Photos from the image-classification dataset "dataset" in the GitHub repository seba-bs22/Proyecto-Final-DecklyBuy-TCG-. Its 8 classes are: damaged, heavily played, invalid card, lightly played, mint, moderately played, near mint, not card.

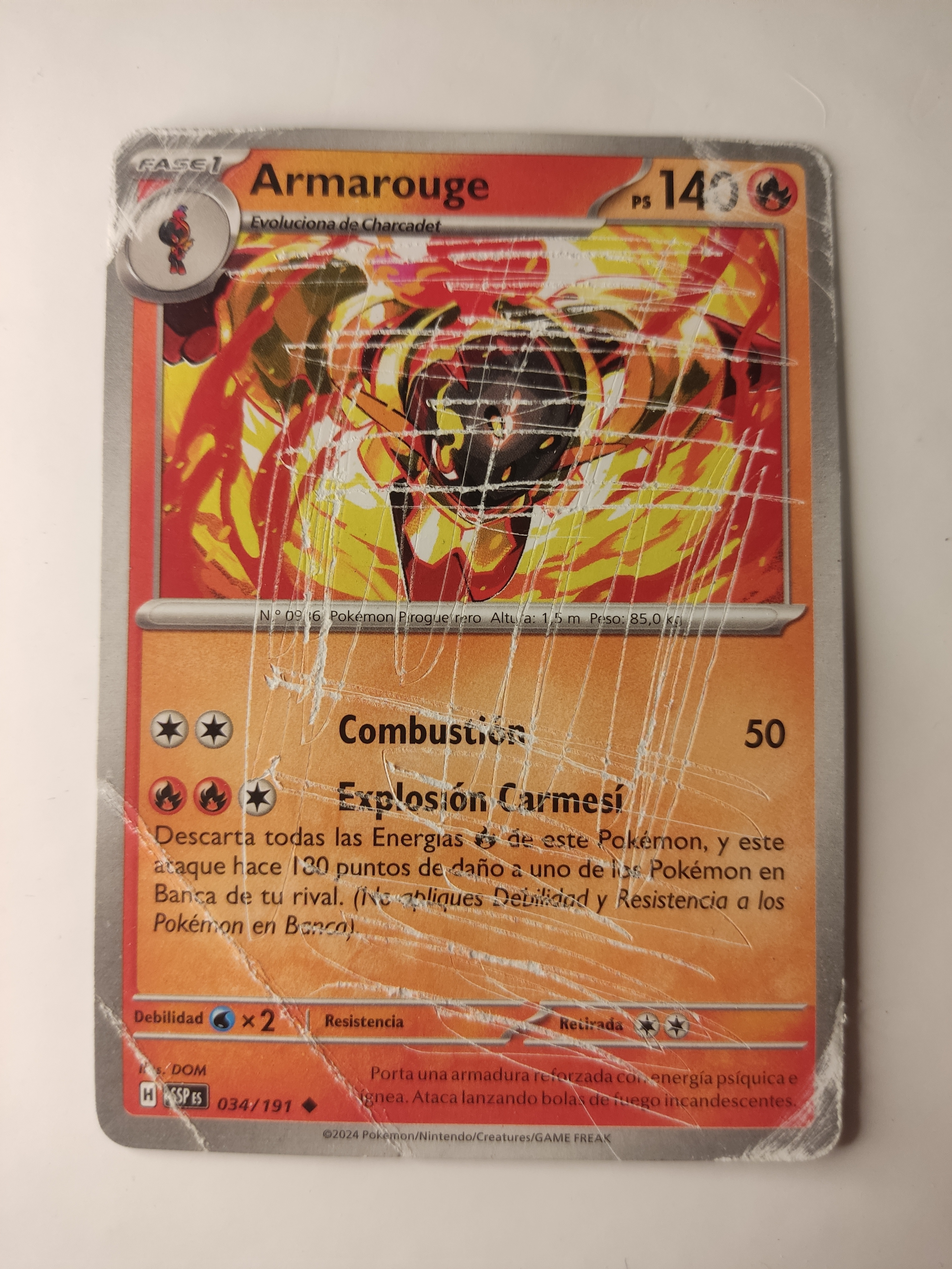
Label: damaged

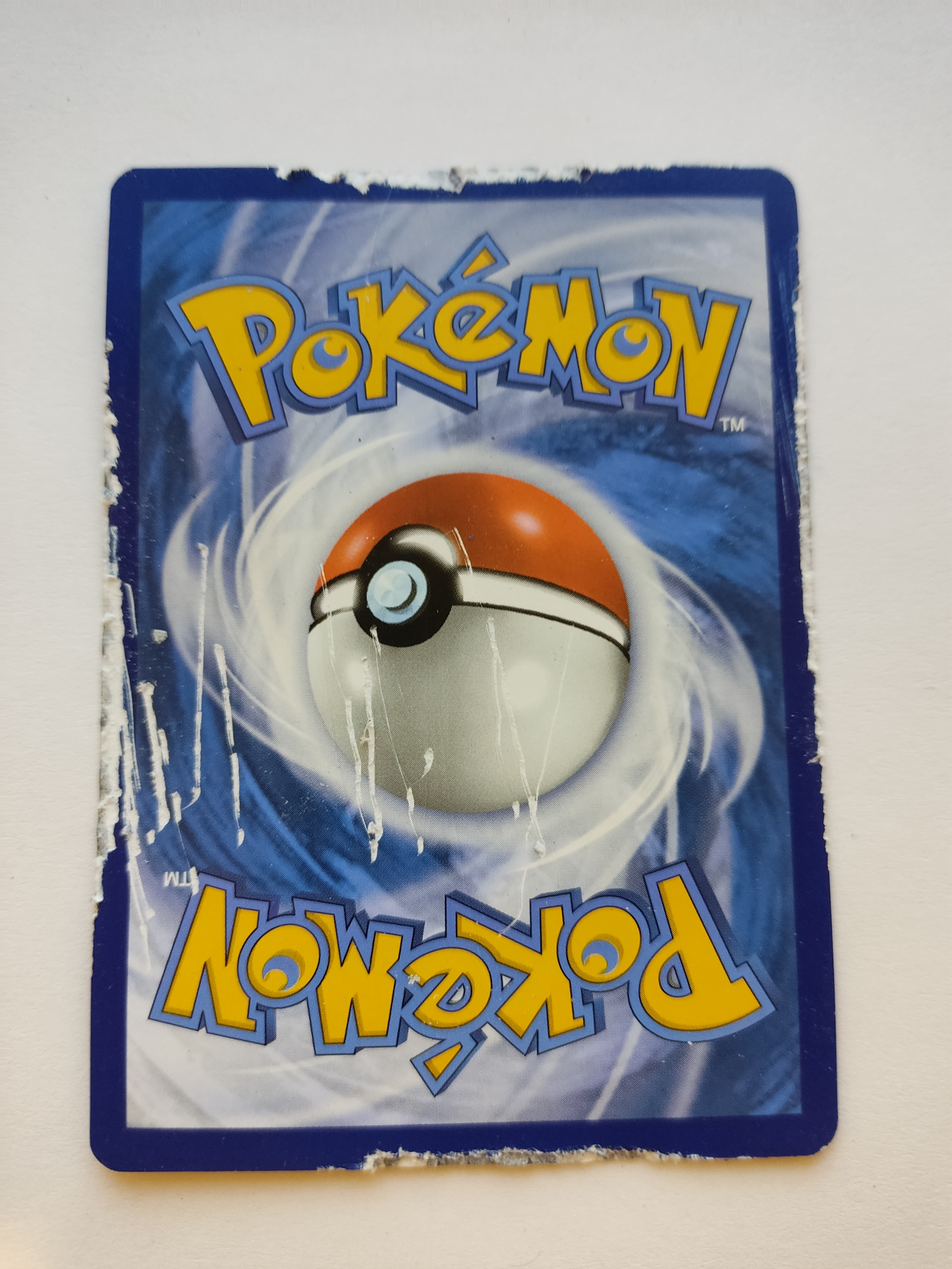
Label: heavily played

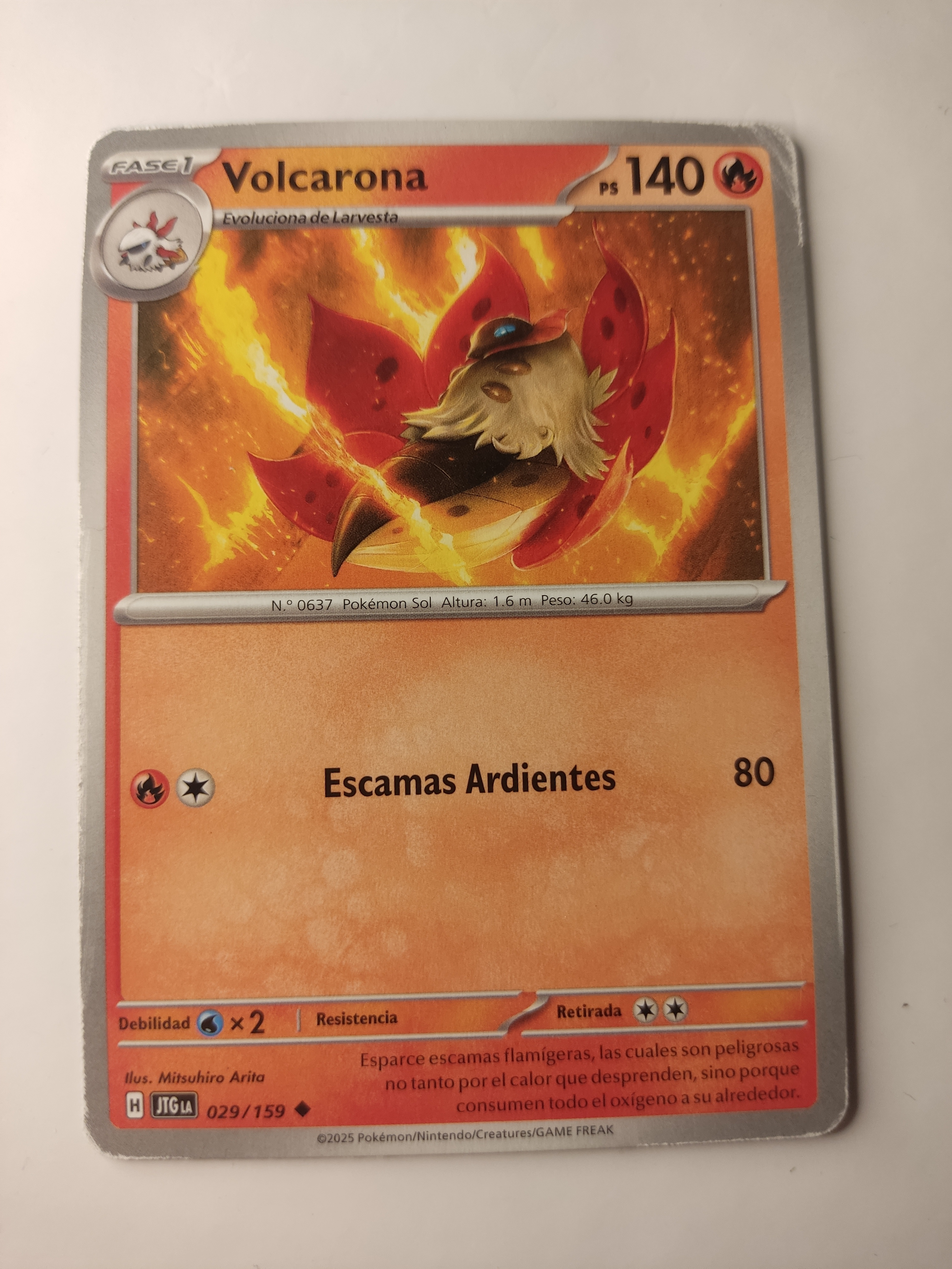
Label: moderately played

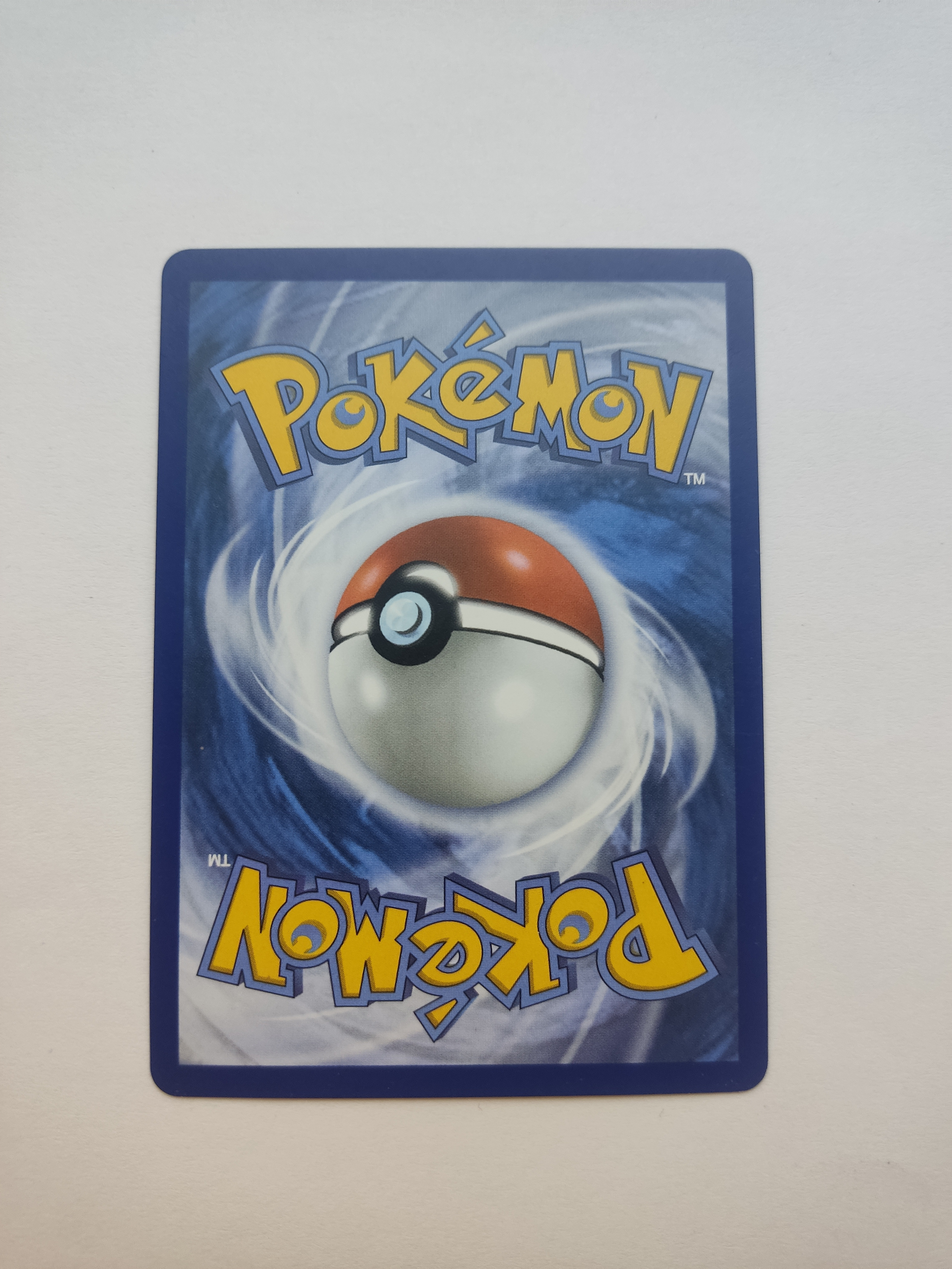
Label: mint

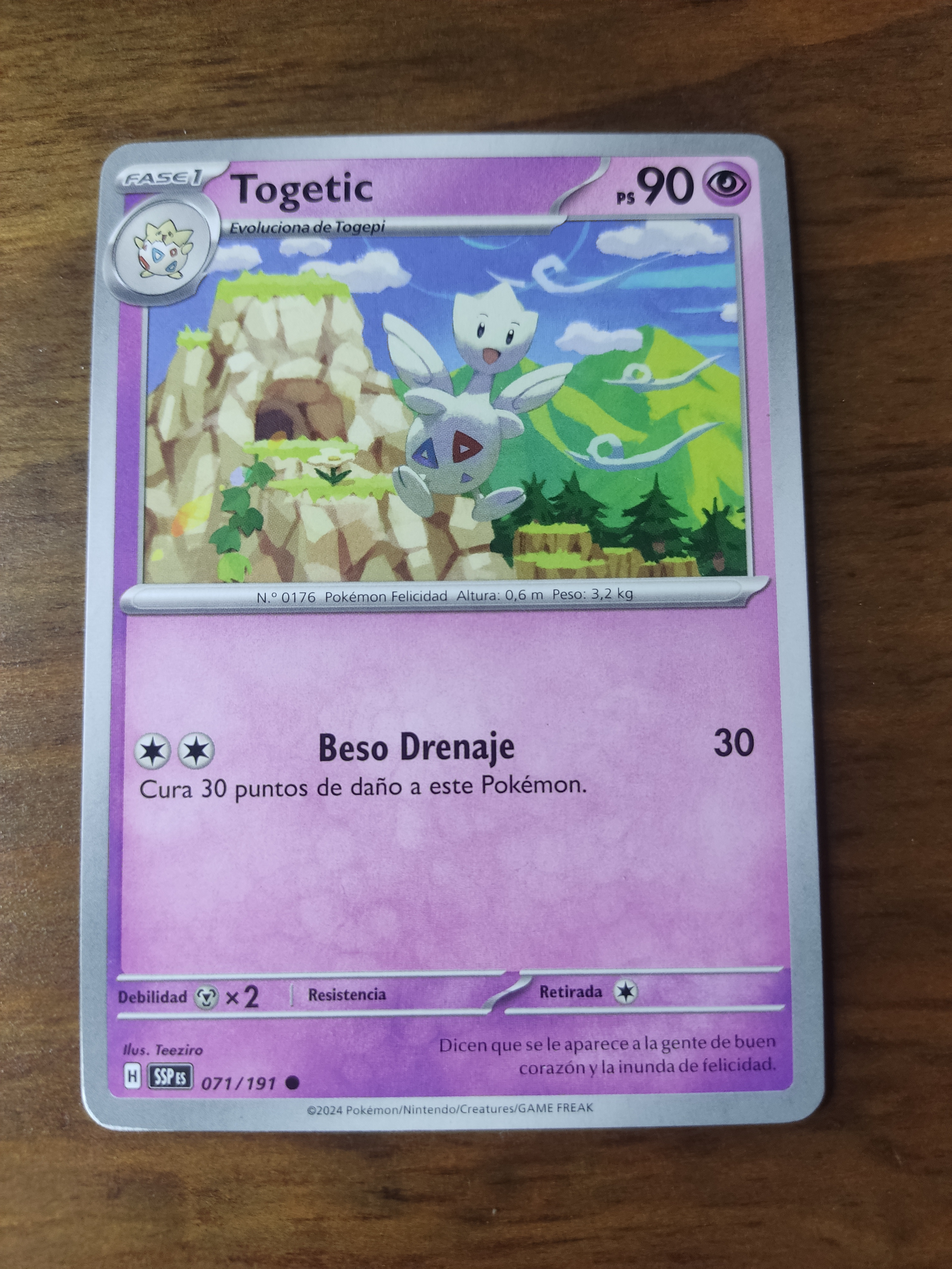
Label: near mint

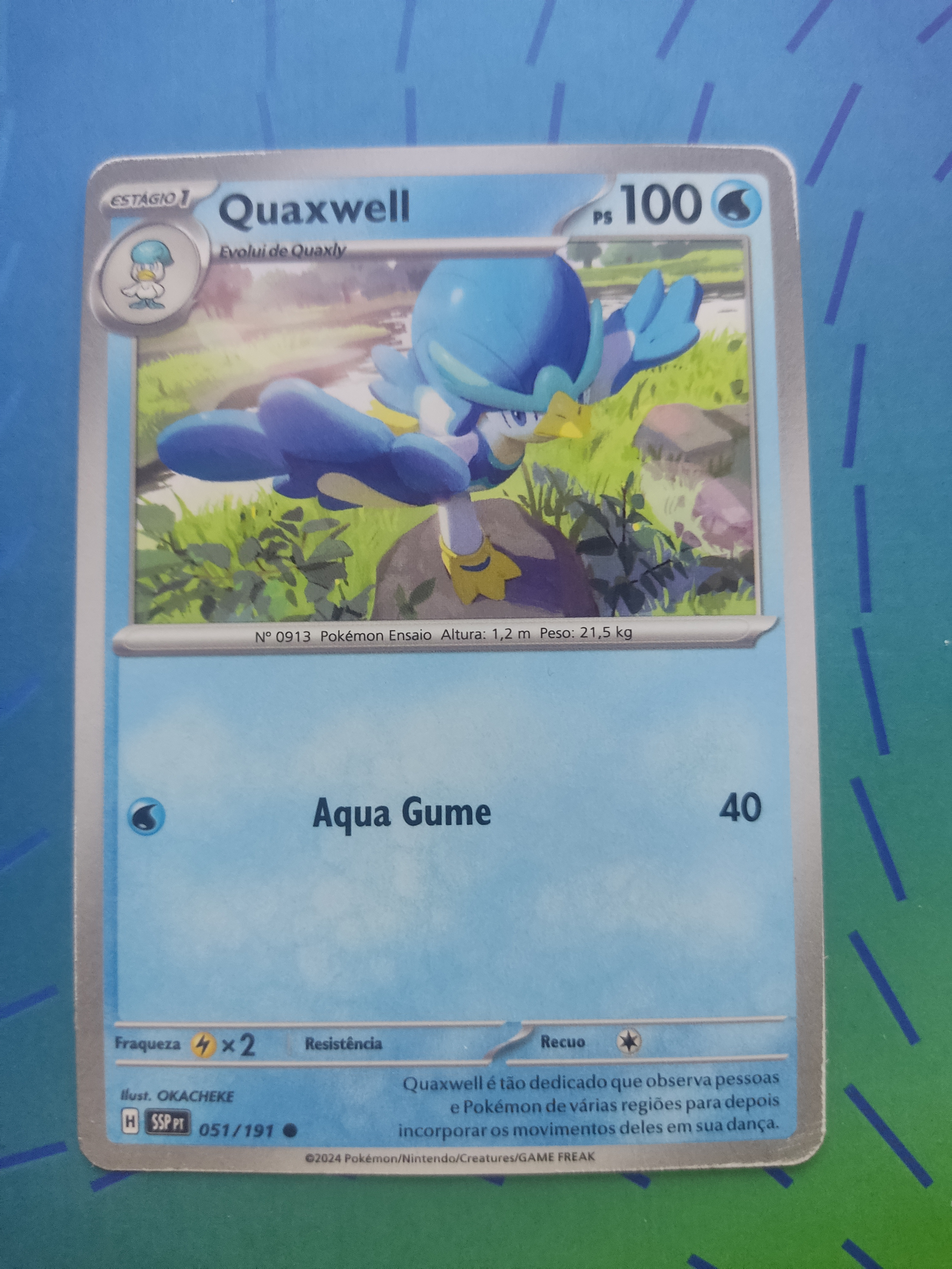
Label: lightly played
